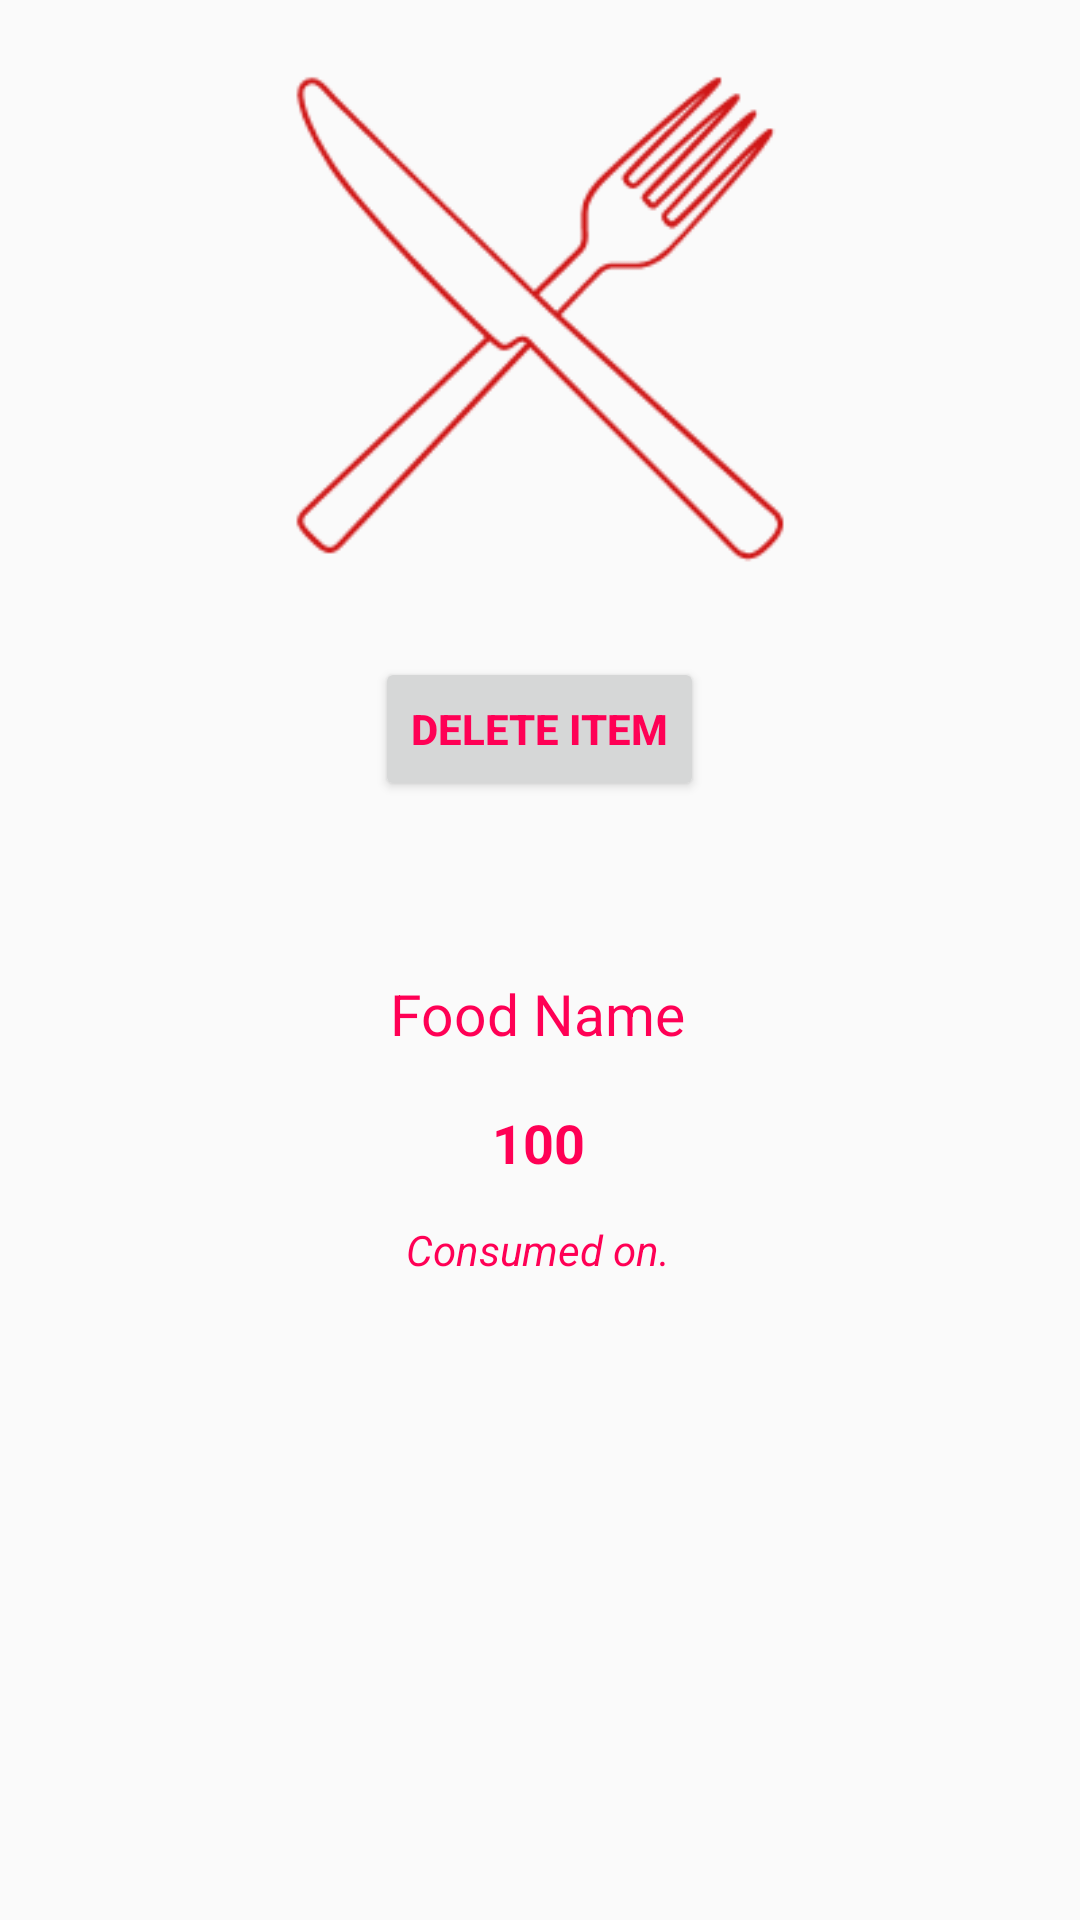

Write the Android layout XML for this screen, with the resource values it uses.
<!-- AndroidManifest.xml: application theme AppTheme -->
<!-- res/layout/activity_fooditem_info.xml -->
<?xml version="1.0" encoding="utf-8"?>
<RelativeLayout xmlns:android="http://schemas.android.com/apk/res/android"
    xmlns:app="http://schemas.android.com/apk/res-auto"
    xmlns:tools="http://schemas.android.com/tools"
    android:layout_width="match_parent"
    android:layout_height="match_parent"
    android:paddingLeft="16dp"
    android:paddingRight="16dp"
    android:paddingTop="16dp"
    android:paddingBottom="16dp"
    tools:context=".FooditemInfo">

    <ImageView
        android:id="@+id/logo"
        android:src ="@drawable/knife_and_fork"
        android:layout_centerHorizontal="true"
        android:layout_width="180dp"
        android:layout_height="180dp" />

    <LinearLayout
        android:id="@+id/layout"
        android:layout_width="match_parent"
        android:layout_height="match_parent"
        android:layout_below="@+id/logo"
        android:layout_alignParentEnd="true"
        android:layout_alignParentRight="true"
        android:layout_marginTop="111dp"
        android:layout_marginEnd="1dp"
        android:layout_marginRight="1dp"
        android:orientation="vertical">

        <TextView
            android:id="@+id/detsFoodName"
            android:layout_width="wrap_content"
            android:layout_height="wrap_content"
            android:layout_gravity="center"
            android:layout_marginTop="18dp"
            android:text="Food Name"
            android:textColor="@color/colorAccent"
            android:textSize="19sp" />

        <TextView
            android:id="@+id/detsCaloriesValue"
            android:layout_width="wrap_content"
            android:layout_height="wrap_content"
            android:layout_gravity="center_horizontal"
            android:layout_marginTop="18sp"
            android:text="100"
            android:textColor="@color/colorAccent"
            android:textSize="18sp"
            android:textStyle="bold" />

        <TextView
            android:id="@+id/detsDateText"
            android:layout_width="wrap_content"
            android:layout_height="wrap_content"
            android:layout_gravity="center_horizontal"
            android:layout_marginTop="14dp"
            android:gravity="center_horizontal"
            android:text="Consumed on."
            android:textColor="@color/colorAccent"
            android:textSize="14sp"
            android:textStyle="italic" />

    </LinearLayout>

    <Button
        android:id="@+id/deletItem"
        android:layout_width="wrap_content"
        android:layout_height="wrap_content"
        android:layout_alignParentTop="true"
        android:layout_centerHorizontal="true"
        android:layout_marginTop="203dp"
        android:onClick="buttonOnClick"
        android:text="@string/delete_item"
        android:textColor="@color/colorAccent"
        android:textStyle="bold" />

</RelativeLayout>
<!-- resources referenced by this layout -->
<resources>
  <color name="colorAccent">#ff0055</color>
  <!-- drawable knife_and_fork: png bitmap (drawable, 6143 bytes) -->
  <string name="delete_item">Delete Item</string>
  <style name="AppTheme" parent="Theme.AppCompat.Light.NoActionBar">
          
          <item name="colorPrimary">@color/colorPrimary</item>
          <item name="colorPrimaryDark">@color/colorPrimaryDark</item>
  
      </style>
  <color name="colorPrimary">#008577</color>
  <color name="colorPrimaryDark">#00574B</color>
</resources>
